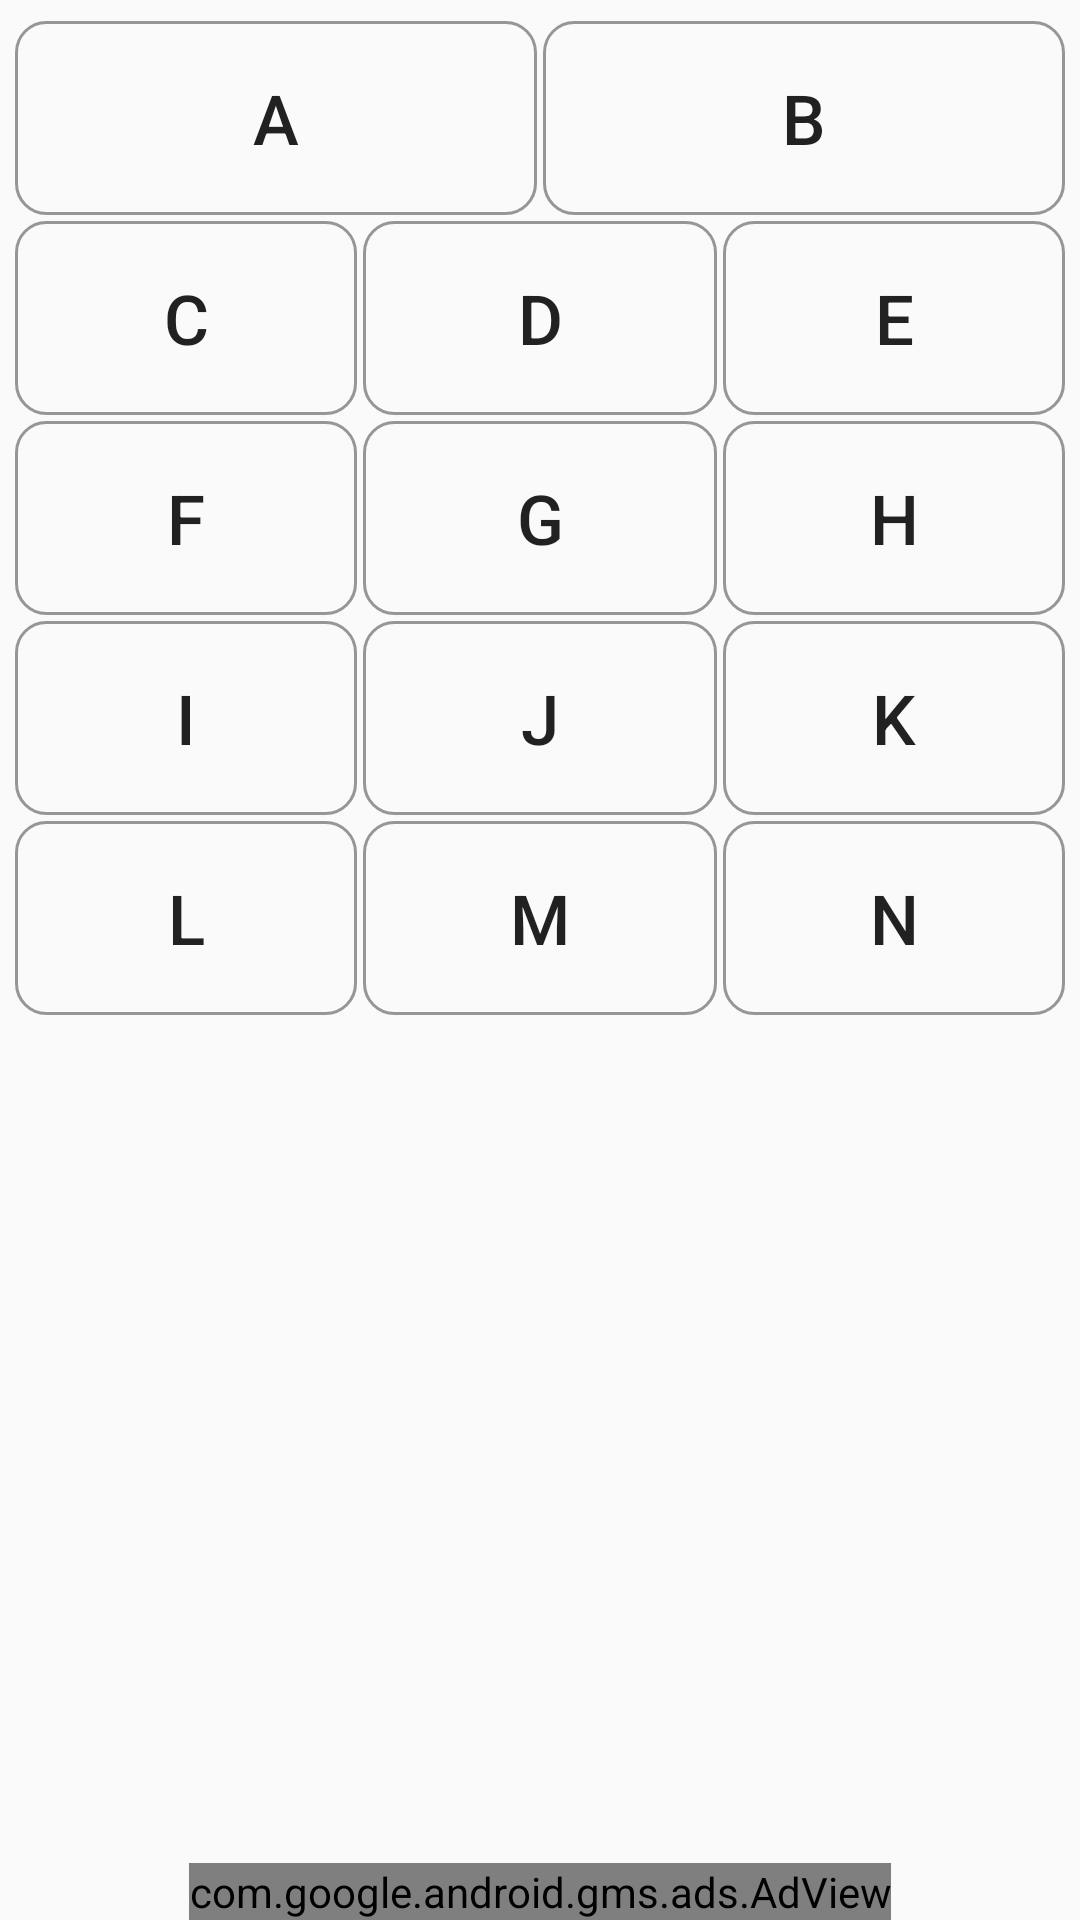

Layout XML and referenced resources for this Android screen:
<!-- AndroidManifest.xml: application theme AppTheme -->
<!-- res/layout/activity_body.xml -->
<?xml version="1.0" encoding="utf-8"?>
<RelativeLayout xmlns:android="http://schemas.android.com/apk/res/android"
    xmlns:tools="http://schemas.android.com/tools"
    xmlns:ads="http://schemas.android.com/apk/res-auto"
    android:layout_width="fill_parent"
    android:layout_height="fill_parent"
    tools:context=".MainActivity" >

    <LinearLayout
        android:id="@+id/linearLayout2"
        android:layout_width="match_parent"
        android:layout_height="match_parent"
        android:layout_alignParentTop="true"
        android:layout_marginTop="5dp"
        android:layout_centerHorizontal="true"
        android:orientation="vertical" >

        <LinearLayout
            android:id="@+id/linearLayout8"
            android:layout_width="match_parent"
            android:layout_height="wrap_content"
            android:layout_marginTop="2dp"
            android:orientation="horizontal">

            <Button
                android:id="@+id/buttonA"
                android:layout_width="match_parent"
                android:layout_height="wrap_content"
                android:layout_marginLeft="5dp"
                android:layout_marginRight="1dp"
                android:layout_weight="1"
                android:background="@drawable/button_test"
                android:text="A"
                android:textSize="23dp"
                android:paddingTop="17dp"
                android:paddingBottom="17dp" />

            <Button
                android:id="@+id/buttonB"
                android:layout_width="match_parent"
                android:layout_height="wrap_content"
                android:layout_marginLeft="1dp"
                android:layout_marginRight="5dp"
                android:layout_weight="1"
                android:background="@drawable/button_test"
                android:text="B"
                android:textSize="23dp"
                android:paddingTop="17dp"
                android:paddingBottom="17dp" />
        </LinearLayout>

        <LinearLayout
            android:id="@+id/linearLayout4"
            android:layout_width="match_parent"
            android:layout_height="wrap_content"
            android:layout_marginTop="2dp"
            android:orientation="horizontal" >

            <Button
                android:id="@+id/buttonC"
                android:layout_width="match_parent"
                android:layout_height="wrap_content"
                android:layout_marginLeft="5dp"
                android:layout_marginRight="1dp"
                android:layout_weight="1"
                android:background="@drawable/button_test"
                android:text="C"
                android:textSize="23dp"
                android:paddingTop="17dp"
                android:paddingBottom="17dp" />

            <Button
                android:id="@+id/buttonD"
                android:layout_width="match_parent"
                android:layout_height="wrap_content"
                android:layout_marginLeft="1dp"
                android:layout_marginRight="1dp"
                android:layout_weight="1"
                android:background="@drawable/button_test"
                android:text="D"
                android:textSize="23dp"
                android:paddingTop="17dp"
                android:paddingBottom="17dp" />

            <Button
                android:id="@+id/buttonE"
                android:layout_width="match_parent"
                android:layout_height="wrap_content"
                android:layout_marginLeft="1dp"
                android:layout_marginRight="5dp"
                android:layout_weight="1"
                android:background="@drawable/button_test"
                android:text="E"
                android:textSize="23dp"
                android:paddingTop="17dp"
                android:paddingBottom="17dp" />

        </LinearLayout>

        <LinearLayout
            android:id="@+id/linearLayout9"
            android:layout_width="match_parent"
            android:layout_height="wrap_content"
            android:layout_marginTop="2dp"
            android:orientation="horizontal" >

            <Button
                android:id="@+id/buttonF"
                android:layout_width="match_parent"
                android:layout_height="wrap_content"
                android:layout_marginLeft="5dp"
                android:layout_marginRight="1dp"
                android:layout_weight="1"
                android:background="@drawable/button_test"
                android:text="F"
                android:textSize="23dp"
                android:paddingTop="17dp"
                android:paddingBottom="17dp" />

            <Button
                android:id="@+id/buttonG"
                android:layout_width="match_parent"
                android:layout_height="wrap_content"
                android:layout_marginLeft="1dp"
                android:layout_marginRight="1dp"
                android:layout_weight="1"
                android:background="@drawable/button_test"
                android:text="G"
                android:textSize="23dp"
                android:paddingTop="17dp"
                android:paddingBottom="17dp" />

            <Button
                android:id="@+id/buttonH"
                android:layout_width="match_parent"
                android:layout_height="wrap_content"
                android:layout_marginLeft="1dp"
                android:layout_marginRight="5dp"
                android:layout_weight="1"
                android:background="@drawable/button_test"
                android:text="H"
                android:textSize="23dp"
                android:paddingTop="17dp"
                android:paddingBottom="17dp" />
        </LinearLayout>

        <LinearLayout
            android:id="@+id/linearLayout10"
            android:layout_width="match_parent"
            android:layout_height="wrap_content"
            android:layout_marginTop="2dp"
            android:orientation="horizontal" >

            <Button
                android:id="@+id/buttonI"
                android:layout_width="match_parent"
                android:layout_height="wrap_content"
                android:layout_marginLeft="5dp"
                android:layout_marginRight="1dp"
                android:layout_weight="1"
                android:background="@drawable/button_test"
                android:text="I"
                android:textSize="23dp"
                android:paddingTop="17dp"
                android:paddingBottom="17dp" />

            <Button
                android:id="@+id/buttonJ"
                android:layout_width="match_parent"
                android:layout_height="wrap_content"
                android:layout_marginLeft="1dp"
                android:layout_marginRight="1dp"
                android:layout_weight="1"
                android:background="@drawable/button_test"
                android:text="J"
                android:textSize="23dp"
                android:paddingTop="17dp"
                android:paddingBottom="17dp" />

            <Button
                android:id="@+id/buttonK"
                android:layout_width="match_parent"
                android:layout_height="wrap_content"
                android:layout_marginLeft="1dp"
                android:layout_marginRight="5dp"
                android:layout_weight="1"
                android:background="@drawable/button_test"
                android:text="K"
                android:textSize="23dp"
                android:paddingTop="17dp"
                android:paddingBottom="17dp" />
        </LinearLayout>

        <LinearLayout
            android:id="@+id/linearLayout11"
            android:layout_width="match_parent"
            android:layout_height="wrap_content"
            android:layout_marginTop="2dp"
            android:orientation="horizontal" >

            <Button
                android:id="@+id/buttonL"
                android:layout_width="match_parent"
                android:layout_height="wrap_content"
                android:layout_marginLeft="5dp"
                android:layout_marginRight="1dp"
                android:layout_weight="1"
                android:background="@drawable/button_test"
                android:text="L"
                android:textSize="23dp"
                android:paddingTop="17dp"
                android:paddingBottom="17dp" />

            <Button
                android:id="@+id/buttonM"
                android:layout_width="match_parent"
                android:layout_height="wrap_content"
                android:layout_marginLeft="1dp"
                android:layout_marginRight="1dp"
                android:layout_weight="1"
                android:background="@drawable/button_test"
                android:text="M"
                android:textSize="23dp"
                android:paddingTop="17dp"
                android:paddingBottom="17dp" />

            <Button
                android:id="@+id/buttonN"
                android:layout_width="match_parent"
                android:layout_height="wrap_content"
                android:layout_marginLeft="1dp"
                android:layout_marginRight="5dp"
                android:layout_weight="1"
                android:background="@drawable/button_test"
                android:text="N"
                android:textSize="23dp"
                android:paddingTop="17dp"
                android:paddingBottom="17dp" />
        </LinearLayout>

    </LinearLayout>

    <com.google.android.gms.ads.AdView
        android:id="@+id/adView"
        android:layout_width="wrap_content"
        android:layout_height="wrap_content"
        android:layout_centerHorizontal="true"
        android:layout_alignParentBottom="true"
        ads:adSize="BANNER"
        ads:adUnitId="@string/banner_ad_unit_id" />

</RelativeLayout>
<!-- resources referenced by this layout -->
<resources>
  <!-- drawable button_test (drawable) -->
  <?xml version="1.0" encoding="utf-8"?>
  <selector xmlns:android="http://schemas.android.com/apk/res/android">
    <item android:state_pressed="true" >
      <shape>
        <solid
            android:color="#E2E2E2" />
        <stroke
            android:width="1dp"
            android:color="#969696" />
        <padding
            android:left="10dp"
            android:top="10dp"
            android:right="10dp"
            android:bottom="10dp" />
        <corners android:radius="10dp" />  
      </shape>
    </item>
    <item>
      <shape>
        <solid
            android:startColor="#000000" />
        <stroke
            android:width="1dp"
            android:color="#969696" />
        <padding
            android:left="10dp"
            android:top="10dp"
            android:right="10dp"
            android:bottom="10dp" />
        <corners android:radius="10dp" />  
      </shape>
    </item>
  </selector>
  <string name="banner_ad_unit_id">ca-app-pub-1253642133922353/2152469025</string>
  <style name="AppTheme" parent="AppBaseTheme">
          
      </style>
  <style name="AppBaseTheme" parent="Theme.AppCompat.Light">
          
      </style>
</resources>
